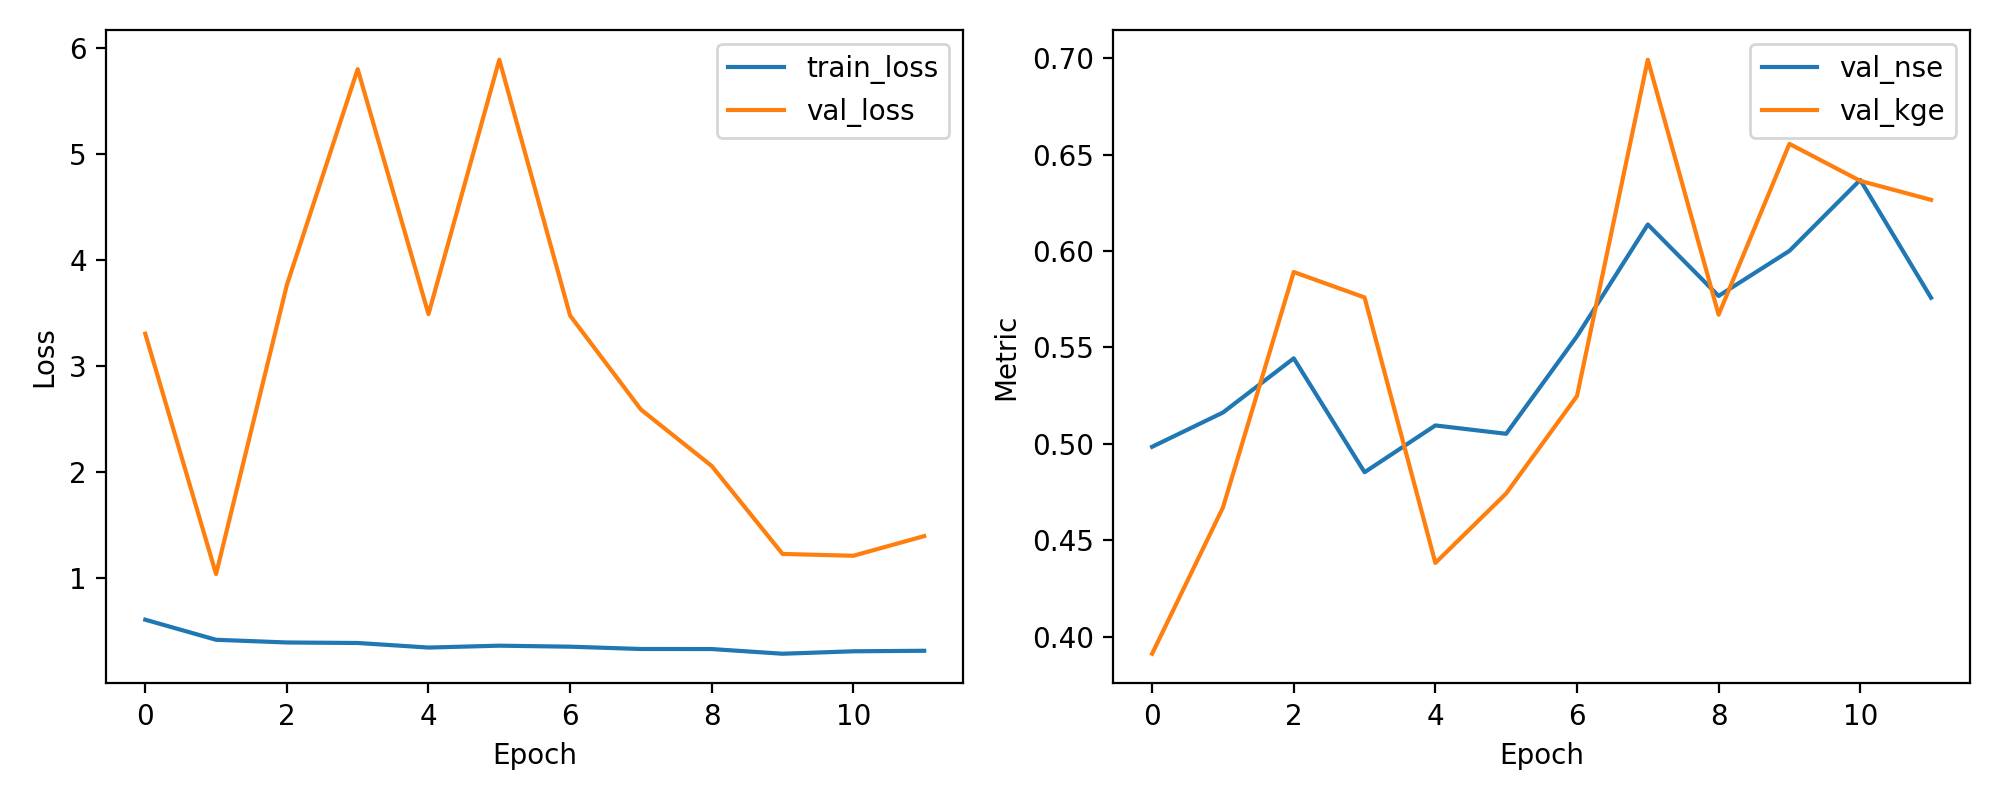

Source data for this figure (header and first rows):
epoch, train_loss, val_loss, val_nse, val_kge
1, 0.6105, 3.305, 0.4985, 0.3911
2, 0.4213, 1.04, 0.5162, 0.467
3, 0.3958, 3.765, 0.5443, 0.5891
4, 0.3911, 5.799, 0.4853, 0.5759
5, 0.3481, 3.49, 0.5095, 0.4382
6, 0.3656, 5.888, 0.5052, 0.4743
7, 0.3562, 3.476, 0.5558, 0.5248
8, 0.3345, 2.591, 0.6138, 0.6993
9, 0.3339, 2.059, 0.5767, 0.567
10, 0.2897, 1.23, 0.6001, 0.6556
11, 0.3128, 1.213, 0.6369, 0.6364
12, 0.3177, 1.398, 0.5758, 0.6266
